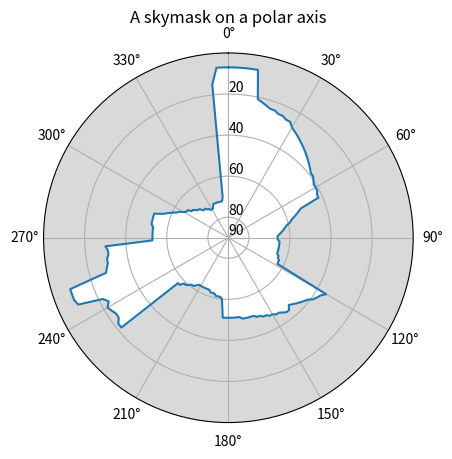

Generate this figure with matplotlib: (Note: this script raises an exception after producing the figure.)
import numpy as np
import matplotlib.pyplot as plt

# 数据准备
# # 中北路 PT1 Trimble
# satNO=['G08','G21','G30','R12','R21','R22','R23','E24','E25','C03','C07','C09','C10','C26','C35','C40','C45',]
# sataz=[0.460737,2.242701,5.474722,0.013700,0.492199,0.347244,3.669284,0.403945,5.466504,3.270222,0.321267,3.735483,5.575213,5.565875,4.100780,6.049571,1.780578,]
# satel=[54.069951,62.056097,33.376186,58.847369,27.679740,79.820890,29.450760,65.651789,28.059449,53.025364,66.306727,36.955029,56.718201,40.172611,67.757415,57.084646,79.008884,]
# el=[59,60,60,61,61,61,61,61,59,57,56,57,20,20,20,20,26,61,65,68,70,70,70,70,70,69,69,68,68,76,77,77,78,78,78,79,79,79,79,80,80,80,81,81,81,81,81,81,81,81,81,81,81,81,81,81,81,82,81,81,81,81,81,81,81,81,81,81,81,81,81,81,81,80,80,80,79,79,79,79,78,78,78,59,57,56,55,55,61,61,61,61,62,62,63,61,58,53,43,43,43,43,43,43,42,42,28,39,61,61,61,61,61,60,59,59,59,58,58,57,57,56,23,24,25,26,26,27,28,53,54,54,55,55,79,79,79,79,79,79,79,80,83,83,83,83,83,83,83,83,83,83,83,83,83,83,83,83,82,82,82,82,82,81,81,39,49,50,52,53,52,52,51,50,53,54,54,55,55,54,]

# # 中北路 PT2-02:30 Trimble
# satNO=['G01','G07','G08','G14','G17','G21','G30','R12','R13','R22','R23','E11','E24','E25','C02','C05','C07','C10','C26','C40','C44','C56','C60',]
# sataz=[2.569071,3.782189,0.759838,5.435713,4.501962,1.229513,5.141663,1.237173,5.819112,0.309242,4.108419,3.402881,1.291107,5.646663,3.968185,4.355162,0.592044,5.723580,5.426667,6.261490,4.208554,0.000000,4.097716,]
# satel=[68.454162,63.673920,35.979609,26.822518,23.101683,64.460845,50.098043,76.844966,36.790393,50.792087,52.288991,68.495318,68.226596,42.207982,39.964458,19.992633,68.546950,59.558022,59.294015,59.006897,30.455750,0.000000,39.649200,]
# el=[59,60,60,59,58,58,58,44,44,44,42,41,17,17,17,50,54,54,58,58,58,57,57,57,74,75,76,77,78,78,78,79,79,79,80,80,81,81,81,81,81,82,82,82,82,82,83,83,83,83,83,83,83,83,83,83,83,83,83,83,83,83,83,83,83,83,83,83,82,82,82,70,70,69,68,68,68,67,66,66,65,64,63,62,61,59,60,61,61,61,61,62,62,63,63,63,63,63,63,63,63,63,63,63,63,63,63,63,63,62,52,55,57,59,59,58,57,57,57,56,55,55,54,53,52,30,31,31,30,29,28,26,25,24,28,28,79,79,79,79,79,79,79,79,79,79,83,83,83,83,83,83,82,82,82,82,82,82,82,82,81,81,81,81,81,27,26,26,33,35,36,37,36,37,56,57,57,58,59,59,]

# # 中北路 PT2-02:45 Trimble
# satNO=['G01','G14','G17','G28','G30','R12','R13','R23','E11','E12','E25','J03','C05','C07','C10','C29','C35','C38','C40','C44','C56','C60',]
# sataz=[2.243071,5.505826,4.613748,5.389198,4.960014,1.894925,5.836325,4.336082,3.500378,0.729431,5.686373,1.082890,4.355507,0.688637,5.758287,0.739402,5.865306,3.101360,0.041020,4.311886,0.000000,4.100038,]
# satel=[74.112540,31.959739,27.067324,18.213274,53.116695,74.933814,44.447347,57.681923,74.873105,46.400750,47.015853,68.126224,20.012517,69.508839,60.782903,30.752292,73.497651,43.935787,60.084294,34.820462,0.000000,39.750835,]
# el=[59,60,60,59,58,58,58,44,44,44,42,41,17,17,17,50,54,54,58,58,58,57,57,57,74,75,76,77,78,78,78,79,79,79,80,80,81,81,81,81,81,82,82,82,82,82,83,83,83,83,83,83,83,83,83,83,83,83,83,83,83,83,83,83,83,83,83,83,82,82,82,70,70,69,68,68,68,67,66,66,65,64,63,62,61,59,60,61,61,61,61,62,62,63,63,63,63,63,63,63,63,63,63,63,63,63,63,63,63,62,52,55,57,59,59,58,57,57,57,56,55,55,54,53,52,30,31,31,30,29,28,26,25,24,28,28,79,79,79,79,79,79,79,79,79,79,83,83,83,83,83,83,82,82,82,82,82,82,82,82,81,81,81,81,81,27,26,26,33,35,36,37,36,37,56,57,57,58,59,59,]

# # 中北路 PT3 Trimble
# satNO=['G07','G08','G14','G21','G30','R13','R22','R23','E11','E25','J03','C07','C08','C10','C26','C29','C35','C38','C40','C44','C56','C60',]
# sataz=[3.489546,0.959806,5.588877,0.850560,4.687532,5.823840,0.424082,4.713104,3.797481,5.722665,1.030835,0.827014,3.016348,5.794344,4.980221,0.801208,6.214926,3.158572,0.121287,4.460301,0.000000,4.102804,]
# satel=[48.352033,25.558051,38.920169,53.260526,54.531118,54.629584,33.688699,62.290141,82.554957,53.466485,67.470770,70.836956,53.630603,62.581096,69.443081,24.519960,68.361813,48.365294,61.776020,39.963160,0.000000,39.870641,]
# el=[22,22,25,25,26,26,26,25,23,23,23,23,26,26,26,26,17,38,45,51,54,54,54,53,53,52,52,49,85,85,85,85,86,86,86,86,86,87,87,87,87,87,87,87,87,87,87,87,87,87,87,87,87,87,87,87,87,87,87,87,87,87,87,87,87,87,87,87,87,87,87,87,87,87,87,87,87,86,86,86,86,86,85,85,85,85,85,85,84,84,83,83,82,81,80,79,78,45,45,46,46,42,28,27,27,24,33,33,46,48,48,48,47,47,46,46,46,45,34,33,76,76,83,83,83,83,83,83,84,84,84,84,84,85,85,85,85,85,85,84,83,82,81,78,74,67,7,7,7,25,30,30,7,9,11,12,13,15,17,18,19,20,21,22,24,24,26,26,28,28,29,30,31,31,31,30,28,26,25,24,]

# # 吉庆街 PT1 Trimble
# satNO=['G10','G18','G23','G24','R02','R03','R17','E03','E13','E15','E24','E25','J01','J02','J07','C01','C02','C03','C04','C06','C08','C09','C13','C16','C21','C22','C36','C38','C39','C44','C45','C59','C60',]
# sataz=[5.496433,3.885300,5.943939,1.558042,0.498319,5.542911,3.914799,6.139322,5.502687,4.488118,1.012755,1.973932,1.106051,2.341624,2.722928,2.290122,4.021355,3.270193,2.038772,4.671350,0.000000,4.367573,4.113594,5.056281,5.385629,0.480419,1.467668,2.780908,5.634608,4.144515,2.831476,2.376285,4.054193,]
# satel=[27.784440,62.911899,58.407927,72.506624,42.132825,34.663143,32.646976,61.465135,23.055149,54.995783,14.058676,25.963460,59.127584,30.325341,51.792355,41.445369,42.622521,54.895482,28.902784,68.293282,0.000000,57.399464,82.863720,73.680050,35.271161,58.622685,46.328445,60.910478,73.927460,26.157056,39.325585,45.288651,37.783510,]
# el = [7,16,18,18,19,20,22,24,27,30,31,34,36,38,40,41,64,65,66,67,68,68,69,70,70,71,72,72,72,73,73,73,72,70,68,66,65,61,55,50,44,13,12,7,7,7,7,7,7,7,7,7,7,34,37,40,42,45,47,49,51,53,54,55,57,57,56,56,57,58,59,59,60,61,61,62,62,63,63,63,64,64,64,65,65,65,65,65,65,65,65,65,65,65,65,65,65,65,65,64,64,68,68,68,68,68,68,68,68,68,68,68,68,68,67,67,67,66,66,65,63,62,60,58,22,22,10,10,9,9,9,28,28,29,30,30,29,26,18,18,18,18,26,26,26,26,21,22,24,26,27,48,49,50,52,52,54,54,55,56,57,57,58,59,59,60,60,59,58,59,59,59,57,52,14,13,14,7,7,7,]

# # 吉庆街 PT2 Trimble
# satNO=['G10','G12','G15','G18','G23','G24','G25','G32','R02','R03','R13','R14','R17','R18','E02','E03','E15','E25','J01','J02','J07','C01','C02','C03','C04','C05','C08','C09','C13','C19','C22','C26','C36','C38','C45','C59','C60',]
# sataz=[5.695719,2.141150,1.234572,3.466468,0.655284,0.784517,2.734763,4.932237,1.146323,6.159398,2.011055,3.117019,3.617197,4.420087,2.643027,0.487225,4.005852,1.574538,1.285161,2.253621,2.722753,2.291231,4.019289,3.269725,2.040623,4.405881,0.000000,4.795414,3.771125,1.823696,1.227903,3.458475,0.948593,3.068705,2.504424,2.373571,4.046478,]
# satel=[49.422140,24.568506,20.681138,38.133752,78.114005,52.487264,18.008948,27.986491,34.436137,45.594616,59.356550,22.578880,7.524712,25.821396,29.688252,55.828938,39.849848,37.020266,59.250321,40.863837,51.796871,41.371379,42.482420,54.504975,28.821276,22.082302,0.000000,57.534216,68.714669,10.016147,54.112750,20.462324,38.287908,48.969761,62.688745,45.413031,37.406714,]
# el = [23,23,7,7,7,7,7,7,7,8,8,7,8,14,15,16,41,43,45,46,48,50,50,51,51,51,15,7,7,7,7,7,7,7,7,9,17,18,18,18,17,12,12,12,11,11,10,9,9,9,8,7,7,7,7,7,7,7,7,7,7,7,7,7,7,7,7,7,7,7,7,7,7,7,7,7,7,7,7,7,7,7,8,9,9,9,9,9,8,8,7,7,7,7,7,7,7,7,7,7,11,7,7,7,7,7,11,11,11,12,12,12,8,7,7,13,15,17,17,16,16,17,17,18,17,17,17,39,42,42,46,46,46,46,46,46,46,46,45,45,13,13,65,66,67,68,69,69,69,69,69,69,68,68,68,68,68,68,68,67,67,66,66,66,65,65,64,63,63,62,61,60,59,58,57,55,54,52,48,41,]

# # 吉庆街 PT3 Trimble
# satNO=['G10','G23','G25','G31','R04','R14','E03','E08','E13','E25','J01','J02','C01','C02','C03','C04','C08','C09','C16','C21','C22','C26','C36','C38','C39','C40','C45','C60',]
# sataz=[5.725692,2.310284,2.464153,3.969938,5.708624,3.107515,0.976507,5.644246,4.770739,1.149401,1.502024,2.157460,2.292076,4.016333,3.269271,2.041746,0.000000,5.123301,5.873185,6.196994,1.769622,3.550390,0.745166,3.209576,6.218649,2.802871,1.468096,4.040767,]
# satel=[72.599045,67.798519,36.801498,18.146763,28.567294,50.624394,50.037510,49.425819,28.399695,38.067783,59.567439,50.189144,41.315646,42.306898,54.137841,28.773898,0.000000,56.076299,64.018607,65.981675,44.230318,41.194606,22.797858,37.353139,62.749600,11.649110,72.113088,37.132405,]
# el = [75,75,75,75,75,75,75,75,74,74,74,74,74,74,73,73,72,72,72,71,70,70,69,68,68,67,66,65,64,63,61,59,57,8,9,14,33,35,37,38,39,41,41,42,43,47,50,50,50,50,50,50,50,50,50,50,49,49,48,48,46,13,7,7,7,7,52,54,54,55,55,56,57,57,58,58,59,59,59,60,60,60,61,61,61,61,61,61,61,61,61,61,61,61,61,60,60,60,59,59,59,58,58,57,57,56,55,55,54,54,52,37,36,34,33,22,23,24,24,25,25,26,26,26,25,24,22,19,17,17,7,7,7,7,35,46,49,49,48,48,48,50,51,51,50,50,57,59,61,63,64,65,66,67,68,68,70,70,70,71,72,72,72,73,73,74,74,74,74,74,74,75,75,75,75,75,75,75,75,75,]

# # 吉庆街 PT4 Trimble
# satNO=['G10','G12','G23','G25','G31','G32','R03','R04','R14','E02','E03','E08','E30','J01','J02','J07','C08','C13','C16','C21','C22','C26','C39','C42','C45','C59','C60',]
# sataz=[3.485359,1.241816,2.646124,2.053260,4.226688,5.724789,1.335392,6.034378,3.076239,2.024810,1.371362,6.013478,3.226161,1.733399,2.039908,2.722438,0.000000,3.739696,6.086413,0.843245,2.114130,3.759886,0.128506,5.580391,0.815631,2.370608,4.036892,]
# satel=[82.752080,37.866741,47.167000,51.665761,34.399997,50.677135,54.083565,45.137899,77.654545,61.220255,43.952044,58.103805,31.498944,59.383926,57.731772,51.797901,0.000000,42.867735,61.823210,77.784086,31.925708,60.132218,60.991979,35.414167,59.453544,45.530940,36.950514,]
# el = [13,13,18,22,24,31,33,39,42,44,46,48,50,52,53,54,55,57,58,57,57,56,55,54,53,52,50,49,47,46,44,42,40,37,35,32,26,27,28,30,31,31,33,37,37,37,37,37,37,40,43,44,44,44,44,44,44,44,43,42,42,42,41,40,39,39,37,37,35,35,33,32,31,30,26,7,7,7,7,7,7,7,7,7,7,7,7,7,7,7,14,33,46,54,59,64,66,66,66,67,67,68,68,68,68,68,68,68,69,69,69,69,69,68,67,66,65,64,63,61,60,58,56,54,51,48,45,33,33,33,30,19,7,7,7,7,7,7,46,50,52,55,57,59,62,63,65,66,68,68,70,70,71,72,72,73,74,74,75,75,76,75,74,73,72,70,69,68,68,68,69,69,69,69,69,59,24,13,13,7,]

# WUCE Trimble
satNO=['G10','G15','G18','G23','G24','R02','R03','R17','R18','E03','E13','E15','J01','J07','C01','C02','C05','C06','C09','C13','C14','C16','C24','C33','C38','C42','C59','C60',]
sataz=[5.482656,0.848594,3.915738,5.908914,1.684280,0.444042,5.500068,3.949323,5.082257,6.072307,5.527005,4.554898,1.099697,2.727289,2.289961,4.026008,4.410271,4.546031,4.309962,4.211822,0.064996,4.937133,2.494258,5.578215,2.730443,0.880165,2.373057,4.059700,]
satel=[26.435299,38.149576,64.013893,56.728072,73.133092,42.550759,33.724380,34.745814,37.276324,61.795512,21.783930,55.789314,58.139654,51.897734,41.574071,42.715073,22.224259,66.892344,57.527917,84.577455,59.297068,74.057073,46.607594,45.420113,63.347632,52.054840,45.293848,37.892542,]
# el = [7,7,7,7,7,7,21,22,23,24,24,25,25,26,26,28,29,30,31,32,33,34,35,36,37,38,39,39,40,41,41,41,42,42,52,54,56,58,59,61,62,63,64,65,66,66,66,65,65,65,65,65,65,65,65,64,64,63,63,63,35,37,38,39,41,42,43,44,45,46,44,44,45,46,46,47,47,48,48,49,49,50,50,50,50,50,51,51,51,51,51,51,51,60,61,61,61,62,62,62,63,63,63,63,63,63,63,62,61,61,60,59,59,57,57,22,22,24,24,23,22,24,22,10,9,9,9,28,29,30,30,31,31,30,53,53,53,53,53,53,52,52,52,52,52,56,58,60,62,63,65,66,66,68,68,69,70,70,71,72,72,72,73,73,74,74,74,73,72,72,72,72,72,72,72,72,70,15,7,7,]
el =[7,7,7,7,7,7,21,22,23,24,24,25,25,26,26,28,29,30,31,32,33,34,35,36,37,38,39,39,40,41,41,41,42,42,52,54,56,58,59,61,62,63,64,65,66,66,66,65,65,65,65,65,65,65,65,64,64,63,63,63,35,37,38,39,41,42,43,44,45,46,44,44,45,46,46,47,47,48,48,49,49,50,50,50,50,50,51,51,51,51,51,51,51,60,61,61,61,62,62,62,63,63,63,63,63,63,63,62,61,61,60,59,59,57,57,22,22,24,24,23,22,24,22,10,9,9,9,28,29,30,30,31,31,30,53,53,53,53,53,53,52,52,52,52,52,56,58,60,62,63,65,66,66,68,68,69,70,70,71,72,72,72,73,73,74,74,74,73,72,72,72,72,72,72,72,72,70,15,7,7,]
az=[]
index = 0
for item in el:
    az.append((360 / len(el)) * index *np.pi / 180)
    index +=1
az.append(2 * np.pi);
el.append(el[0])

plt.figure(figsize =(17.6,8.8))

# img = plt.imread("./data/bj2.png")
# axes_coords = [0.123, 0.111, 0.779, 0.77] # plotting full width and height

fig, ax = plt.subplots(subplot_kw={'projection': 'polar'})

# 绘制背景图片
# ax_image = fig.add_axes(axes_coords, label="ax image")
# ax_image.imshow(img, alpha=.4)
# ax_image.axis('off')  # don't show the axes ticks/lines/etc. associated with the image

# 天空阴影图极坐标绘制
ax.patch.set_facecolor('0.85')   # 底色设置为灰色
ax.plot(az,el)   # 绘制建筑边界
ax.fill(az,el,'w')   #中间天空填充白色

# # 绘制卫星，用不同形状表示不同星座
# for x,y,t in zip(sataz,satel,satNO):
#     s = t[0]
#     if s == 'G':
#         ax.plot(x,y,marker='^',color='g',markersize=10)
#     elif s == 'R':
#         ax.plot(x,y,marker='s',color='m',markersize=10)
#     elif s == 'E':
#         ax.plot(x,y,marker='d',color='b',markersize=10)
#     elif s == 'J':
#         ax.plot(x,y,marker='o',color='y',markersize=10)
#     elif s == 'C':
#         ax.plot(x,y,marker='p',color='r',markersize=10)
#     else:
#         ax.plot(x,y,'ro')
#     ax.text(x, y, t,horizontalalignment='left',verticalalignment='bottom',color='darkslategray',fontsize=11)
# # 绘制卫星结束

ax.set_rmax(2)
ax.set_rticks([90, 80, 60, 40, 20])  # Less radial ticks
ax.set_rlabel_position(0)  # Move radial labels away from plotted line
ax.set_theta_zero_location('N')  #0°位置为正北方向
ax.set_thetagrids(np.arange(0.0, 360.0, 30.0))
ax.set_theta_direction(-1)   # 顺时针
ax.set_rlim(90,0)
# ax.grid(True)

ax.set_title("A skymask on a polar axis", va='top')
plt.savefig('./data/polaraxis.jpg')   # 保存图片
# plt.show()
